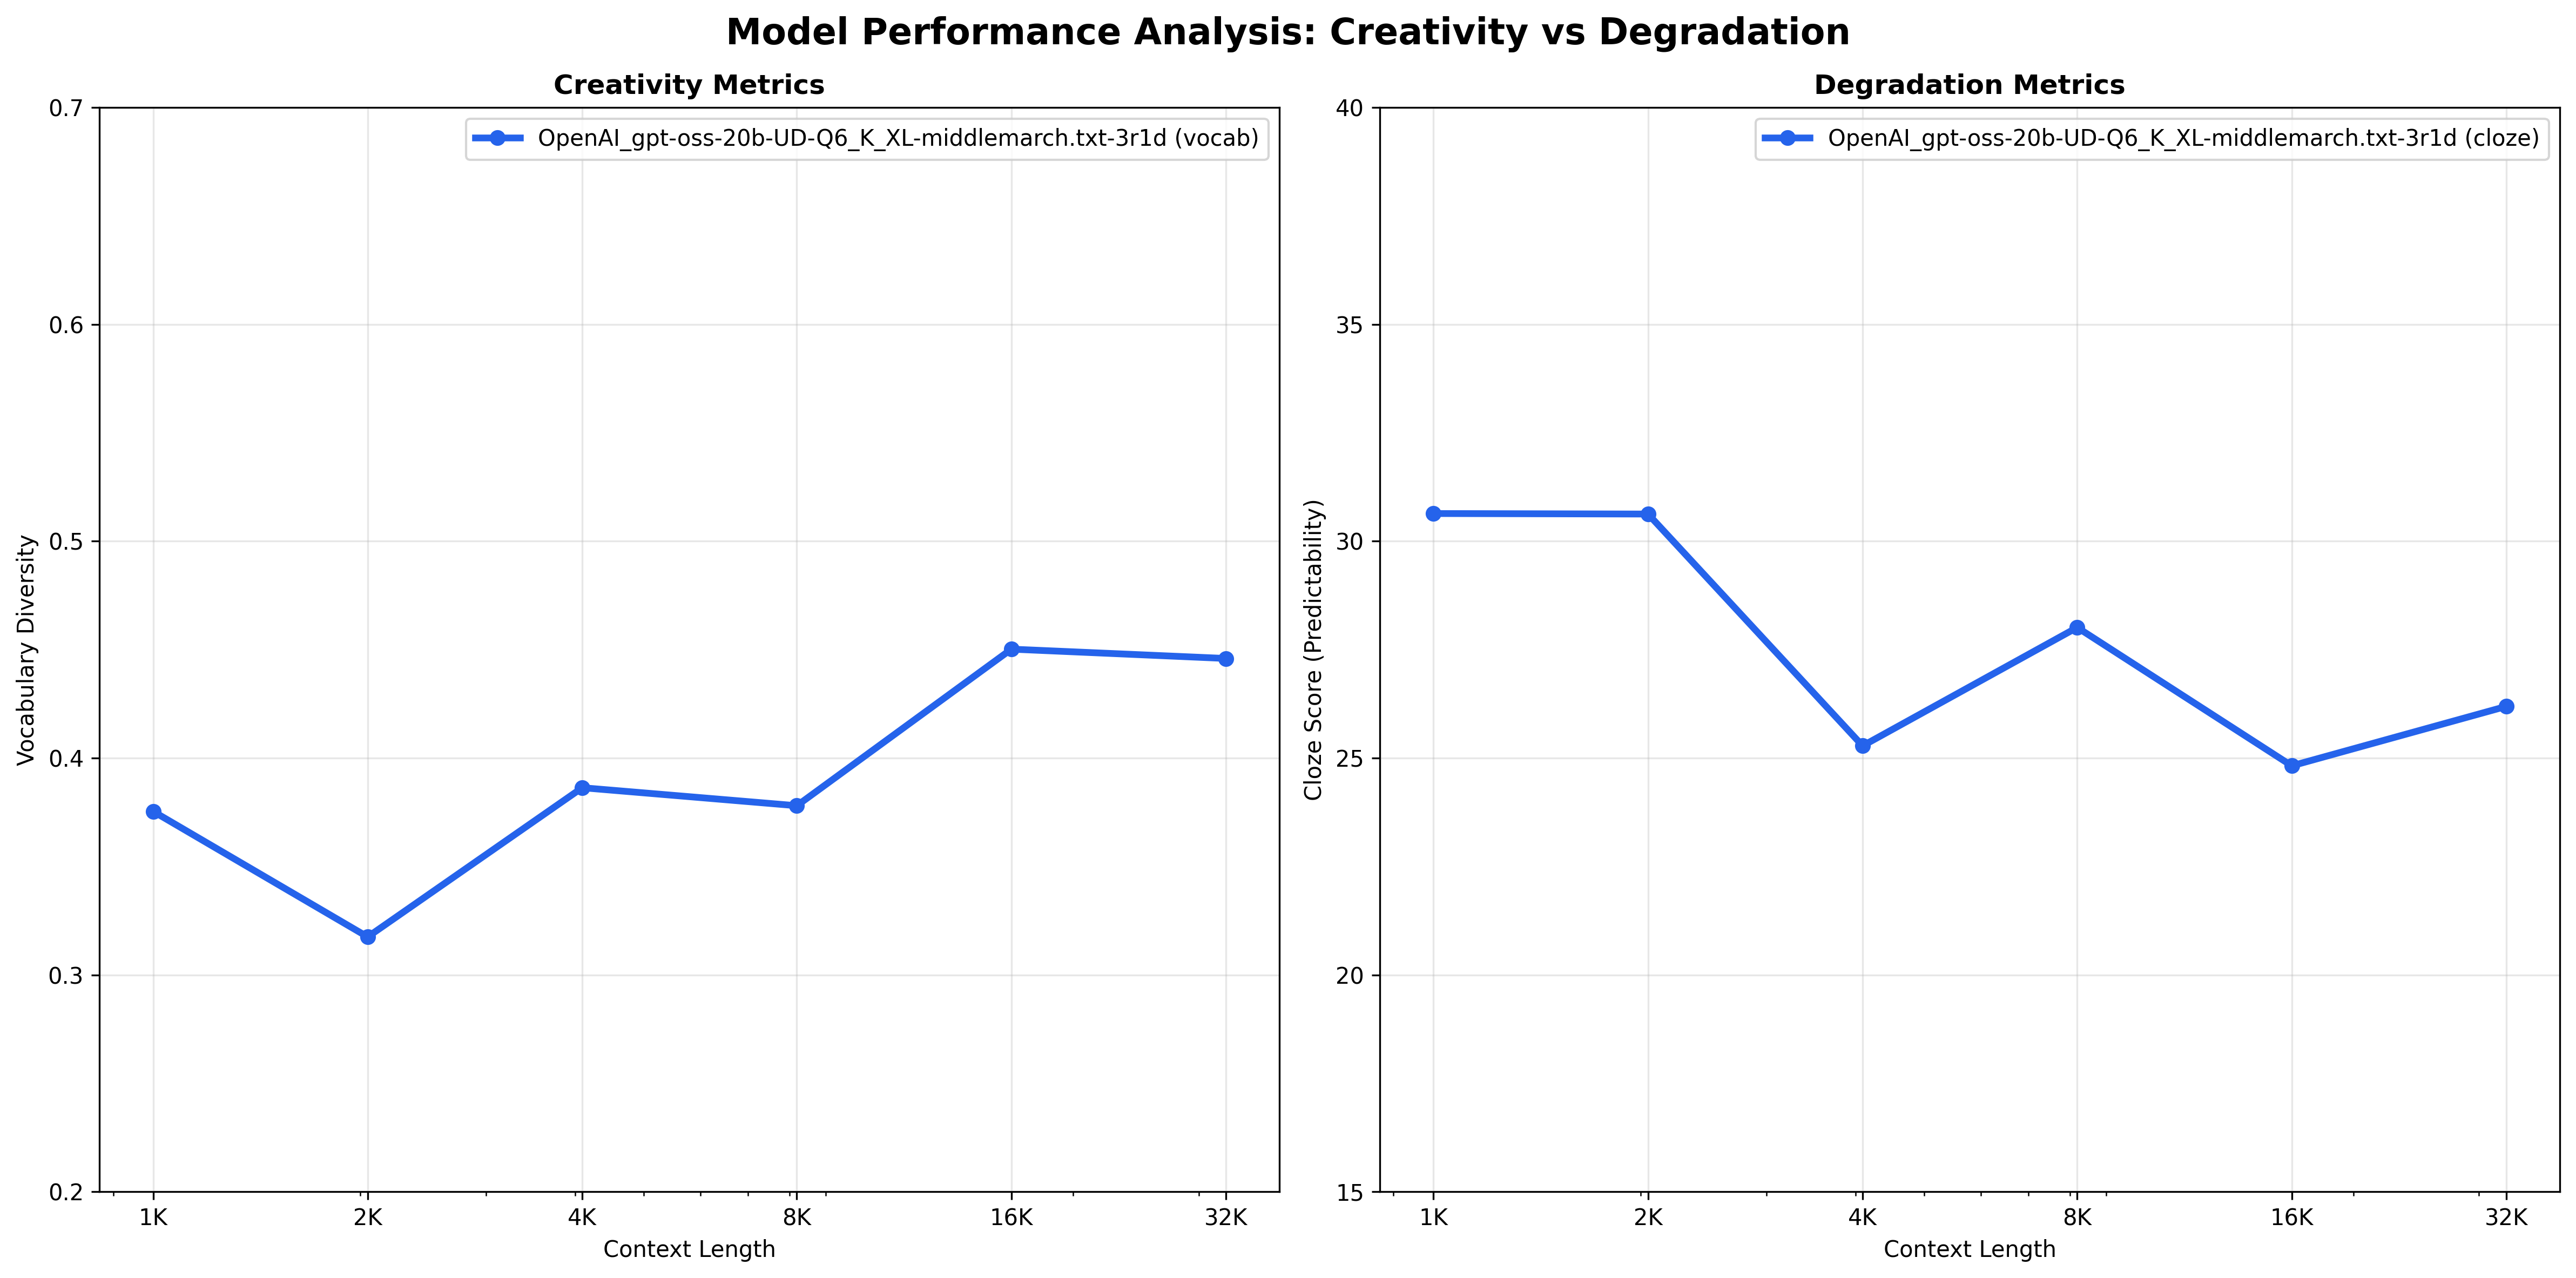

Values plotted in this chart, from the file beside it:
model_name, max_tokens, temperature, top_k, top_p, min_p, rep_pen, context_length, actual_context_tokens, round_number, continuation_tokens, generation_time_seconds, timestamp, reading_level, pct_unfamiliar_words, avg_sentence_length, cloze_score, word_count, sentence_count, sentence_length_variance, vocabulary_diversity, continuation_length, bigram_repetition_rate, trigram_repetition_rate
OpenAI_gpt-oss-20b-UD-Q6_K_XL, 1024, 1.0, 100, 1.0, 0.1, 1.01, 1024, 1018, 1, 1025, 29.13, 2025-08-22T23:46:15.773872, 9-10, 0.2183, 18.3, 30.64, 839, 47, 108.1, 0.3754, 4469, 0.2421, 0.1044
OpenAI_gpt-oss-20b-UD-Q6_K_XL, 1024, 1.0, 100, 1.0, 0.1, 1.01, 2048, 2012, 1, 1025, 31.93, 2025-08-22T23:46:15.774080, 9-10, 0.191, 22.08, 30.62, 884.5, 40.5, 114.2, 0.3175, 4562, 0.357, 0.2194
OpenAI_gpt-oss-20b-UD-Q6_K_XL, 1024, 1.0, 100, 1.0, 0.1, 1.01, 4096, 4086, 1, 1025, 40.18, 2025-08-22T23:46:15.774304, 11-12, 0.2566, 20.78, 25.28, 849, 41, 115.7, 0.3863, 4647, 0.2277, 0.0765
OpenAI_gpt-oss-20b-UD-Q6_K_XL, 1024, 1.0, 100, 1.0, 0.1, 1.01, 8192, 8151, 1, 1025, 64.57, 2025-08-22T23:46:15.774531, 9-10, 0.2323, 20.18, 28.01, 845.3, 42.67, 154.4, 0.378, 4515, 0.2662, 0.141
OpenAI_gpt-oss-20b-UD-Q6_K_XL, 1024, 1.0, 100, 1.0, 0.1, 1.01, 16384, 16246, 1, 1025, 146.6, 2025-08-22T23:46:15.774729, 11-12, 0.2753, 18.88, 24.82, 826.5, 44.5, 188.6, 0.4502, 4621, 0.1422, 0.0242
OpenAI_gpt-oss-20b-UD-Q6_K_XL, 1024, 1.0, 100, 1.0, 0.1, 1.01, 32768, 32768, 2, 1025, 126.5, 2025-08-22T23:46:15.774916, 11-12, 0.2987, 13.68, 26.19, 796, 60.5, 94.19, 0.4459, 4538, 0.1484, 0.027
